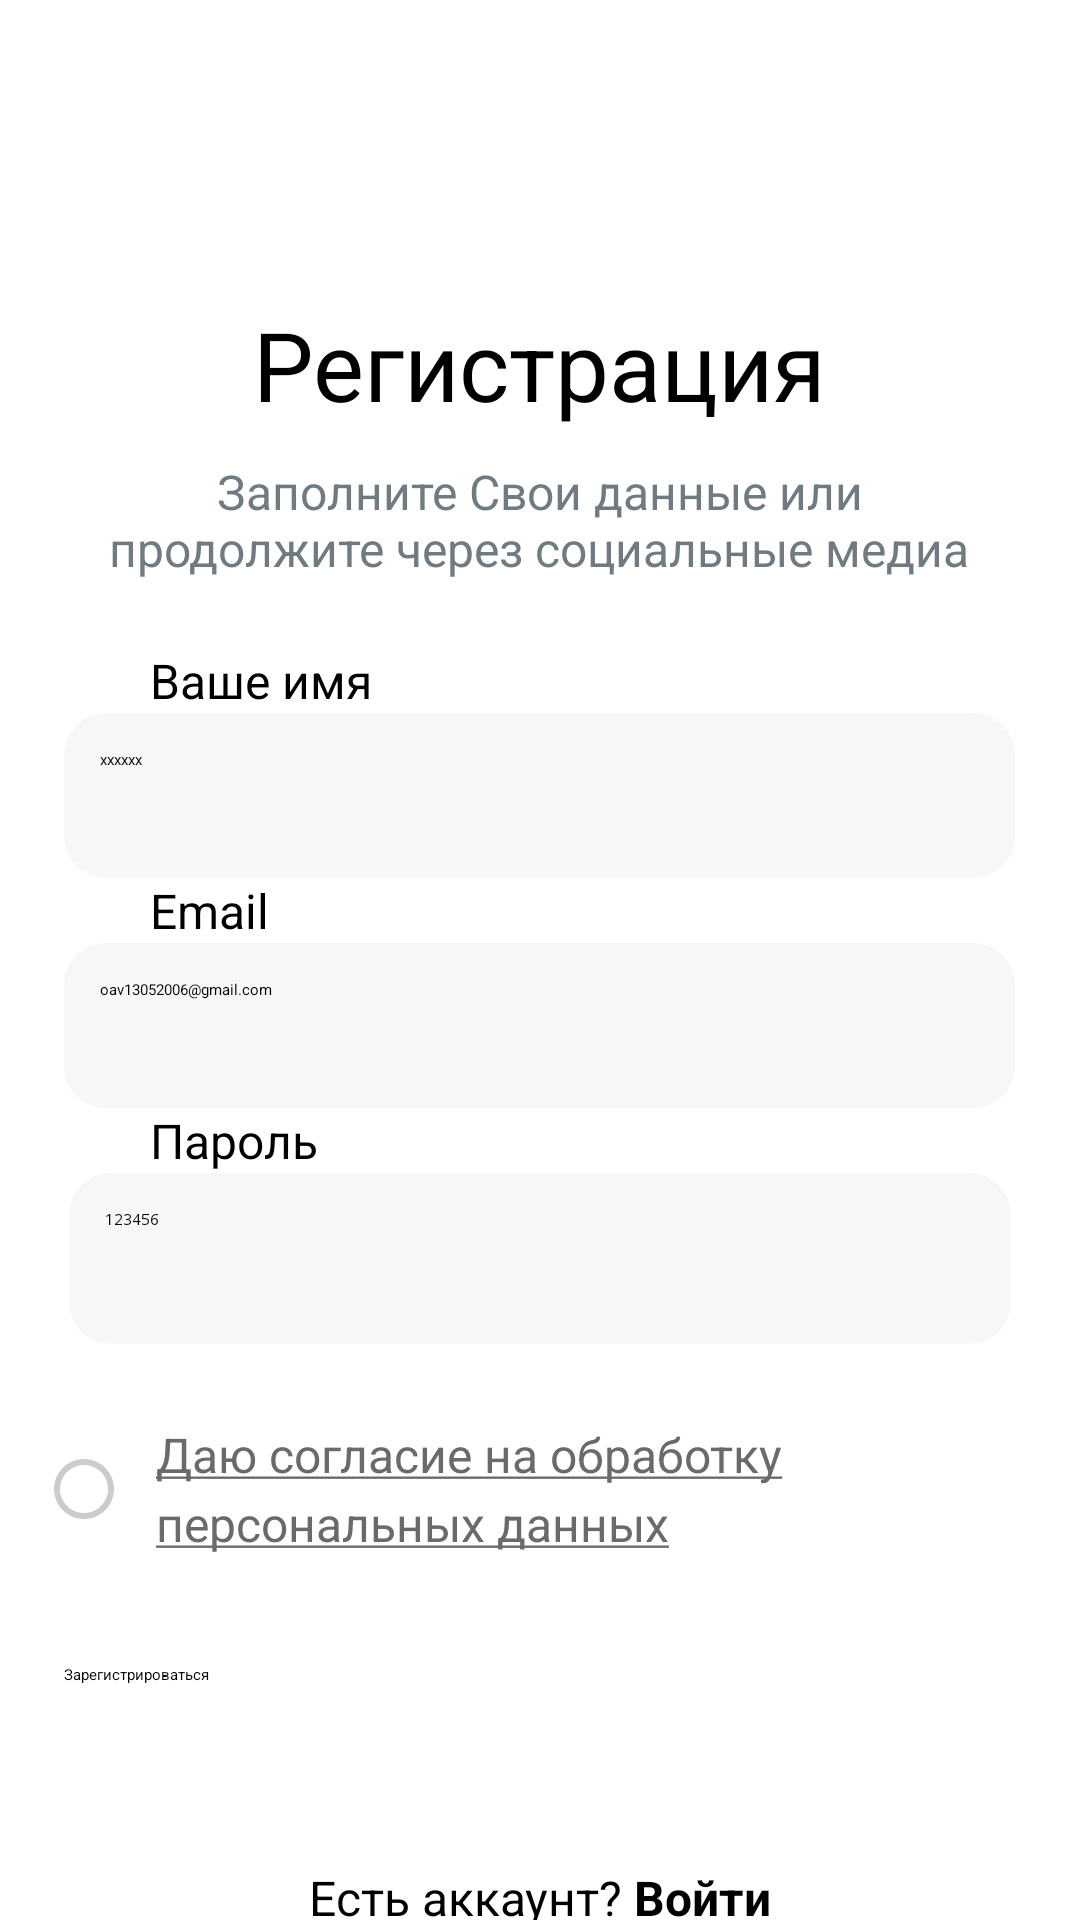

Here is an Android app screen rendered from its layout file. Give the layout XML and the strings, colors and styles it references.
<!-- AndroidManifest.xml: application theme Theme.Praktika -->
<!-- res/layout/register.xml -->
<?xml version="1.0" encoding="utf-8"?>
<androidx.constraintlayout.widget.ConstraintLayout xmlns:android="http://schemas.android.com/apk/res/android"
    xmlns:app="http://schemas.android.com/apk/res-auto"
    xmlns:tools="http://schemas.android.com/tools"
    android:layout_width="match_parent"
    android:layout_height="match_parent"
    android:background="#FFFFFF">

    <LinearLayout
        android:layout_width="match_parent"
        android:layout_height="match_parent"
        android:orientation="vertical"
        app:layout_constraintBottom_toBottomOf="parent"
        app:layout_constraintEnd_toEndOf="parent"
        app:layout_constraintStart_toStartOf="parent"
        app:layout_constraintTop_toTopOf="parent">

        <TextView
            android:id="@+id/textView2"
            android:layout_width="wrap_content"
            android:layout_height="wrap_content"
            android:layout_gravity="center"
            android:layout_marginTop="100dp"
            android:text="Регистрация"
            android:textSize="32sp" />

        <TextView
            android:id="@+id/textView"
            android:layout_width="301dp"
            android:layout_height="63dp"
            android:layout_gravity="center"
            android:layout_marginTop="10dp"
            android:text="Заполните Свои данные или продолжите через социальные медиа"
            android:textAlignment="center"
            android:textColor="#707B81"
            android:textSize="16sp" />

        <TextView
            android:id="@+id/textView26"
            android:layout_width="wrap_content"
            android:layout_height="wrap_content"
            android:layout_marginLeft="50dp"
            android:text="Ваше имя"
            android:textSize="16sp" />

        <EditText
            android:id="@+id/editTextTextEmailAddress2"
            android:layout_width="317dp"
            android:layout_height="55dp"
            android:layout_gravity="center"
            android:background="@drawable/ugli"
            android:backgroundTint="#F7F7F9"
            android:ems="10"
            android:hint="xxxxxx"
            android:inputType="textEmailAddress"
            android:padding="12dp" />

        <TextView
            android:id="@+id/textView3"
            android:layout_width="wrap_content"
            android:layout_height="wrap_content"
            android:layout_marginLeft="50dp"
            android:text="Email"
            android:textSize="16sp" />

        <EditText
            android:id="@+id/editTextTextEmailAddress"
            android:layout_width="317dp"
            android:layout_height="55dp"
            android:layout_gravity="center"
            android:background="@drawable/ugli"
            android:backgroundTint="#F7F7F9"
            android:ems="10"
            android:hint="oav13052006@gmail.com"
            android:inputType="textEmailAddress"
            android:padding="12dp" />

        <TextView
            android:id="@+id/textView4"
            android:layout_width="wrap_content"
            android:layout_height="wrap_content"
            android:layout_marginLeft="50dp"
            android:text="Пароль"
            android:textSize="16sp" />

        <EditText
            android:id="@+id/editTextTextPassword"
            android:layout_width="314dp"
            android:layout_height="57dp"
            android:layout_gravity="center"
            android:background="@drawable/ugli"
            android:backgroundTint="#F7F7F9"
            android:drawableRight="@drawable/eye"
            android:ems="10"
            android:hint="123456"
            android:inputType="textPassword"
            android:padding="12dp" />

        <LinearLayout
            android:layout_width="wrap_content"
            android:layout_height="wrap_content"
            android:layout_gravity="center"
            android:layout_marginTop="10dp"
            android:gravity="center_vertical"
            android:orientation="horizontal"
            android:padding="16dp">

            
            <CheckBox
                android:id="@+id/checkbox_agree"
                android:layout_width="24dp"
                android:layout_height="24dp"
                android:layout_marginEnd="12dp"
                android:background="?attr/selectableItemBackgroundBorderless"
                android:button="@drawable/checkbox_selector" />

            
            <TextView
                android:id="@+id/text_agreement"
                android:layout_width="295dp"
                android:layout_height="wrap_content"
                android:autoLink="none"
                android:lineSpacingExtra="4dp"
                android:text="@string/agreement_text"
                android:textColor="#6A6A6A"
                android:textSize="16sp" />
        </LinearLayout>


        <Button
            android:id="@+id/button"
            android:layout_width="317dp"
            android:layout_height="wrap_content"
            android:layout_gravity="center"
            android:layout_marginTop="20dp"
            android:backgroundTint="#48B2E7"
            android:text="Зарегистрироваться"
            app:cornerRadius="14dp" />

        <LinearLayout
            android:layout_width="335dp"
            android:layout_height="wrap_content"
            android:layout_gravity="center"
            android:layout_marginTop="60dp"
            android:gravity="center"
            android:orientation="horizontal">

            <TextView
                android:id="@+id/textView19"
                android:layout_width="wrap_content"
                android:layout_height="match_parent"
                android:layout_gravity="center"
                android:text="Есть аккаунт?"
                android:textAlignment="center"
                android:textSize="16sp" />

            <TextView
                android:id="@+id/textView6"
                android:layout_width="wrap_content"
                android:layout_height="match_parent"
                android:text=" Войти"
                android:textAlignment="center"
                android:textSize="16sp"
                android:textStyle="bold" />
        </LinearLayout>

    </LinearLayout>
</androidx.constraintlayout.widget.ConstraintLayout>
<!-- resources referenced by this layout -->
<resources>
  <!-- drawable checkbox_selector (drawable) -->
  <selector xmlns:android="http://schemas.android.com/apk/res/android">
      <item android:state_checked="true" android:drawable="@drawable/ic_check_filled" />
      <item android:state_checked="false" android:drawable="@drawable/ic_check_empty" />
  </selector>
  <!-- drawable ugli (drawable) -->
  <?xml version="1.0" encoding="utf-8"?>
  
  <shape xmlns:android="http://schemas.android.com/apk/res/android">
      <corners android:radius="14dp" />
      <padding
          android:top="4dp"
          android:left="4dp"
          android:bottom="4dp"
          android:right="4dp" />
  </shape>
  <string name="agreement_text"><u>Даю согласие на обработку персональных данных</u></string>
  <!-- drawable ic_check_filled (drawable) -->
  <vector xmlns:android="http://schemas.android.com/apk/res/android"
      android:width="24dp"
      android:height="24dp"
      android:viewportWidth="24"
      android:viewportHeight="24">
      <path
          android:fillColor="#000000"
          android:pathData="M12,2C6.5,2 2,6.5 2,12s4.5,10 10,10 10,-4.5 10,-10S17.5,2 12,2zM10,17l-5,-5 1.4,-1.4L10,14.2l7.6,-7.6L19,8l-9,9z"/>
  </vector>
  <!-- drawable ic_check_empty (drawable) -->
  <vector xmlns:android="http://schemas.android.com/apk/res/android"
      android:width="24dp"
      android:height="24dp"
      android:viewportWidth="24"
      android:viewportHeight="24">
      <path
          android:fillColor="#CCCCCC"
          android:pathData="M12,2C6.48,2 2,6.48 2,12s4.48,10 10,10 10,-4.48 10,-10S17.52,2 12,2zM12,20c-4.41,0 -8,-3.59 -8,-8s3.59,-8 8,-8 8,3.59 8,8 -3.59,8 -8,8z"/>
  </vector>
</resources>
